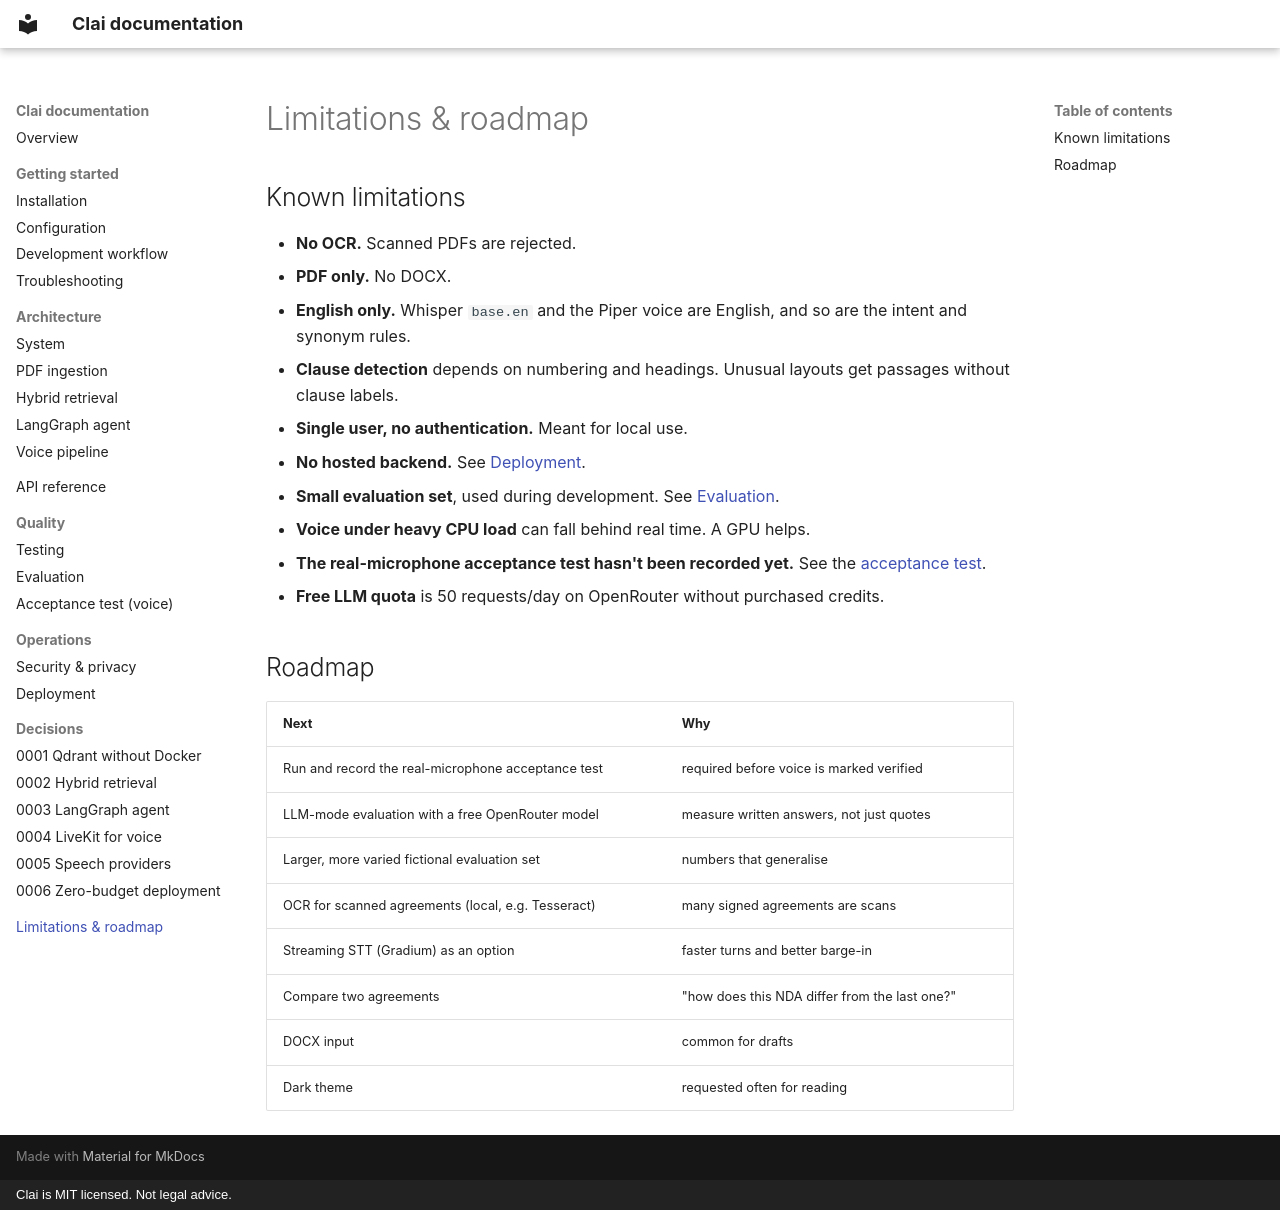

repository: sn3hhaa/clai · page: roadmap/index.html · generator: mkdocs · copyright: Clai is MIT licensed. Not legal advice.

# Limitations & roadmap

## Known limitations

- **No OCR.** Scanned PDFs are rejected.
- **PDF only.** No DOCX.
- **English only.** Whisper `base.en` and the Piper voice are English, and so are the
  intent and synonym rules.
- **Clause detection** depends on numbering and headings. Unusual layouts get passages
  without clause labels.
- **Single user, no authentication.** Meant for local use.
- **No hosted backend.** See [Deployment](deployment.md).
- **Small evaluation set**, used during development. See [Evaluation](evaluation.md).
- **Voice under heavy CPU load** can fall behind real time. A GPU helps.
- **The real-microphone acceptance test hasn't been recorded yet.** See the
  [acceptance test](guides/acceptance-test.md).
- **Free LLM quota** is 50 requests/day on OpenRouter without purchased credits.

## Roadmap

| Next | Why |
|---|---|
| Run and record the real-microphone acceptance test | required before voice is marked verified |
| LLM-mode evaluation with a free OpenRouter model | measure written answers, not just quotes |
| Larger, more varied fictional evaluation set | numbers that generalise |
| OCR for scanned agreements (local, e.g. Tesseract) | many signed agreements are scans |
| Streaming STT (Gradium) as an option | faster turns and better barge-in |
| Compare two agreements | "how does this NDA differ from the last one?" |
| DOCX input | common for drafts |
| Dark theme | requested often for reading |
